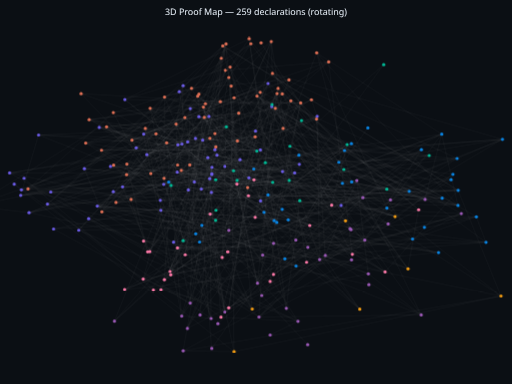
t = 0.00 s
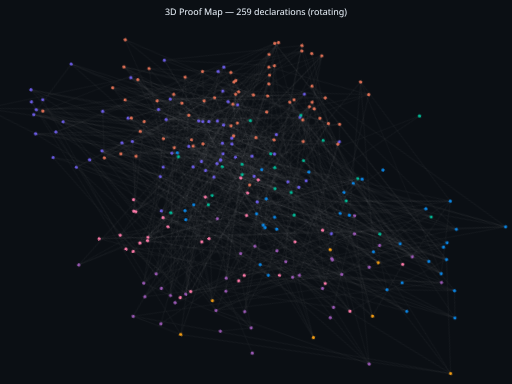
t = 1.67 s
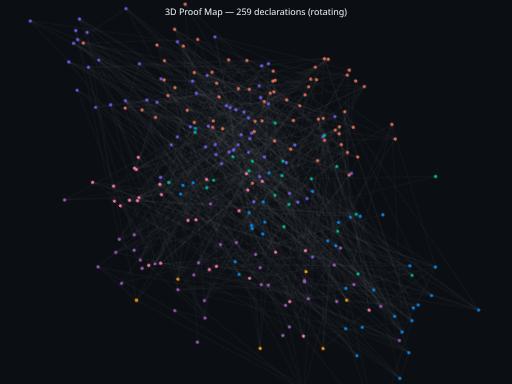
t = 3.33 s
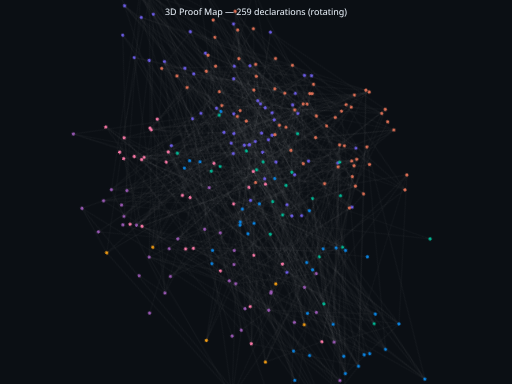
t = 5.00 s
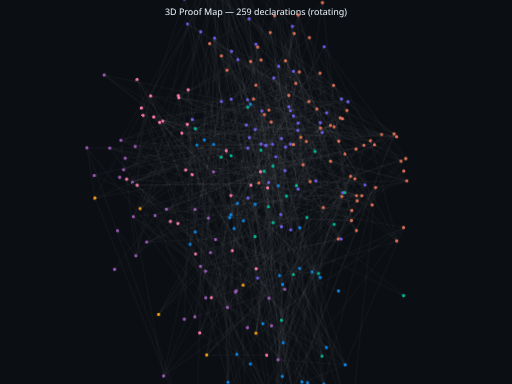
t = 6.67 s
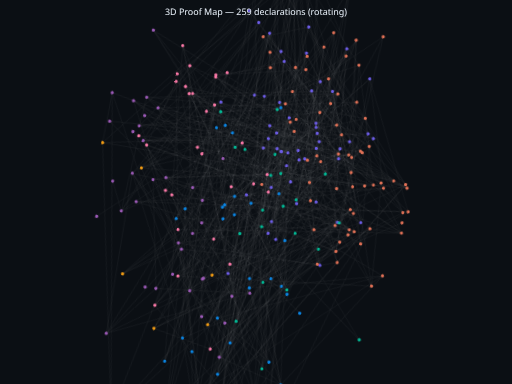
t = 8.33 s

The animated SVG that drew these frames (rendered in a browser with its animation timeline set to each time). Animation: 1 CSS @keyframes rule; frames cover the first 8.33 s, repeats indefinitely.

<svg xmlns="http://www.w3.org/2000/svg" viewBox="0 0 800 600">
  <defs>
    <style>
      @keyframes rotate3d {
        0% { transform: rotate(0deg); }
        100% { transform: rotate(360deg); }
      }
      .rotating { 
        transform-origin: 400.0px 300.0px; 
        animation: rotate3d 30s linear infinite;
      }
    </style>
  </defs>
  <rect width="800" height="600" fill="#0b0f14"/>
  <g class="rotating">
    <g stroke="rgba(207,216,220,0.20)" stroke-width="0.4">
      <line x1="386.9" y1="293.0" x2="250.5" y2="312.9"/>
      <line x1="181.2" y1="316.3" x2="348.1" y2="71.7"/>
      <line x1="441.4" y1="268.0" x2="212.8" y2="231.0"/>
      <line x1="388.2" y1="305.8" x2="373.0" y2="176.8"/>
      <line x1="469.8" y1="160.8" x2="432.5" y2="347.5"/>
      <line x1="690.2" y1="209.6" x2="664.2" y2="311.6"/>
      <line x1="283.2" y1="266.2" x2="537.2" y2="264.8"/>
      <line x1="299.2" y1="137.9" x2="206.2" y2="219.0"/>
      <line x1="286.1" y1="376.1" x2="357.5" y2="359.9"/>
      <line x1="266.8" y1="429.4" x2="542.4" y2="225.8"/>
      <line x1="74.1" y1="318.9" x2="280.1" y2="143.2"/>
      <line x1="351.4" y1="260.0" x2="286.1" y2="376.1"/>
      <line x1="339.0" y1="242.5" x2="460.4" y2="270.1"/>
      <line x1="422.1" y1="439.7" x2="224.3" y2="376.6"/>
      <line x1="339.0" y1="242.5" x2="375.1" y2="249.5"/>
      <line x1="206.2" y1="219.0" x2="373.0" y2="176.8"/>
      <line x1="314.6" y1="295.4" x2="296.5" y2="257.6"/>
      <line x1="714.2" y1="247.6" x2="785.1" y2="217.6"/>
      <line x1="744.3" y1="338.7" x2="445.1" y2="404.4"/>
      <line x1="45.4" y1="332.3" x2="486.6" y2="155.8"/>
      <line x1="644.6" y1="373.4" x2="412.5" y2="331.8"/>
      <line x1="424.7" y1="166.5" x2="499.4" y2="405.5"/>
      <line x1="284.3" y1="225.0" x2="275.2" y2="193.8"/>
      <line x1="388.9" y1="277.8" x2="467.0" y2="242.4"/>
      <line x1="424.7" y1="166.5" x2="404.7" y2="495.3"/>
      <line x1="644.6" y1="373.4" x2="549.0" y2="224.5"/>
      <line x1="314.6" y1="295.4" x2="538.3" y2="235.1"/>
      <line x1="74.1" y1="318.9" x2="782.8" y2="462.5"/>
      <line x1="353.6" y1="198.1" x2="401.3" y2="236.0"/>
      <line x1="425.7" y1="114.7" x2="714.2" y2="247.6"/>
      <line x1="299.2" y1="137.9" x2="344.3" y2="158.8"/>
      <line x1="227.0" y1="200.6" x2="329.9" y2="497.6"/>
      <line x1="305.4" y1="216.3" x2="234.6" y2="169.3"/>
      <line x1="275.2" y1="193.8" x2="562.1" y2="483.1"/>
      <line x1="715.6" y1="320.9" x2="664.2" y2="311.6"/>
      <line x1="604.4" y1="295.6" x2="418.8" y2="304.5"/>
      <line x1="361.2" y1="134.5" x2="782.8" y2="462.5"/>
      <line x1="398.7" y1="339.6" x2="637.5" y2="420.0"/>
      <line x1="257.1" y1="151.6" x2="357.5" y2="121.1"/>
      <line x1="319.2" y1="183.4" x2="206.2" y2="219.0"/>
      <line x1="319.2" y1="183.4" x2="166.5" y2="198.2"/>
      <line x1="575.5" y1="427.8" x2="658.1" y2="492.1"/>
      <line x1="357.5" y1="121.1" x2="394.1" y2="482.8"/>
      <line x1="604.5" y1="325.1" x2="690.2" y2="209.6"/>
      <line x1="123.0" y1="359.7" x2="288.9" y2="183.7"/>
      <line x1="714.2" y1="247.6" x2="538.3" y2="235.1"/>
      <line x1="256.4" y1="278.6" x2="257.1" y2="151.6"/>
      <line x1="277.3" y1="387.4" x2="445.1" y2="404.4"/>
      <line x1="401.6" y1="150.1" x2="537.2" y2="264.8"/>
      <line x1="388.2" y1="305.8" x2="166.5" y2="198.2"/>
      <line x1="263.6" y1="284.4" x2="715.9" y2="297.4"/>
      <line x1="139.3" y1="186.9" x2="317.8" y2="167.2"/>
      <line x1="412.5" y1="331.8" x2="549.0" y2="224.5"/>
      <line x1="177.0" y1="175.8" x2="250.5" y2="312.9"/>
      <line x1="317.8" y1="167.2" x2="428.4" y2="344.8"/>
      <line x1="138.5" y1="341.7" x2="288.9" y2="183.7"/>
      <line x1="32.3" y1="305.2" x2="60.3" y2="210.9"/>
      <line x1="159.1" y1="330.9" x2="690.9" y2="309.6"/>
      <line x1="398.7" y1="339.6" x2="454.4" y2="157.5"/>
      <line x1="271.2" y1="378.3" x2="375.1" y2="249.5"/>
      <line x1="43.8" y1="295.2" x2="396.5" y2="264.0"/>
      <line x1="550.5" y1="397.3" x2="430.2" y2="169.2"/>
      <line x1="152.0" y1="322.0" x2="441.0" y2="146.8"/>
      <line x1="432.9" y1="146.2" x2="451.9" y2="281.9"/>
      <line x1="305.4" y1="216.3" x2="297.2" y2="473.5"/>
      <line x1="467.7" y1="256.8" x2="310.8" y2="182.2"/>
      <line x1="206.2" y1="219.0" x2="166.5" y2="198.2"/>
      <line x1="230.8" y1="393.4" x2="204.8" y2="311.6"/>
      <line x1="351.4" y1="260.0" x2="606.5" y2="349.9"/>
      <line x1="43.8" y1="295.2" x2="310.8" y2="147.1"/>
      <line x1="308.9" y1="150.3" x2="351.4" y2="487.5"/>
      <line x1="251.3" y1="328.6" x2="441.0" y2="146.8"/>
      <line x1="389.3" y1="60.4" x2="469.8" y2="160.8"/>
      <line x1="172.6" y1="260.0" x2="427.4" y2="380.2"/>
      <line x1="314.6" y1="295.4" x2="714.2" y2="247.6"/>
      <line x1="74.1" y1="318.9" x2="348.1" y2="71.7"/>
      <line x1="394.1" y1="482.8" x2="315.4" y2="352.1"/>
      <line x1="265.7" y1="424.2" x2="337.2" y2="229.5"/>
      <line x1="388.9" y1="277.8" x2="328.4" y2="334.5"/>
      <line x1="430.2" y1="169.2" x2="513.5" y2="96.7"/>
      <line x1="260.4" y1="223.2" x2="227.0" y2="200.6"/>
      <line x1="434.5" y1="138.1" x2="292.8" y2="513.1"/>
      <line x1="310.8" y1="147.1" x2="423.8" y2="65.0"/>
      <line x1="407.1" y1="313.9" x2="288.9" y2="183.7"/>
      <line x1="280.1" y1="143.2" x2="365.7" y2="549.5"/>
      <line x1="276.9" y1="269.0" x2="418.8" y2="304.5"/>
      <line x1="361.2" y1="134.5" x2="348.1" y2="71.7"/>
      <line x1="158.6" y1="234.7" x2="336.9" y2="344.2"/>
      <line x1="83.7" y1="357.8" x2="604.5" y2="325.1"/>
      <line x1="422.1" y1="523.4" x2="465.6" y2="502.1"/>
      <line x1="432.9" y1="146.2" x2="364.9" y2="266.8"/>
      <line x1="460.4" y1="270.1" x2="152.0" y2="322.0"/>
      <line x1="685.2" y1="394.6" x2="450.3" y2="343.5"/>
      <line x1="533.0" y1="320.9" x2="351.4" y2="487.5"/>
      <line x1="601.7" y1="424.8" x2="181.2" y2="316.3"/>
      <line x1="33.4" y1="296.6" x2="426.1" y2="284.8"/>
      <line x1="316.7" y1="219.0" x2="204.8" y2="311.6"/>
      <line x1="43.8" y1="295.2" x2="177.0" y2="175.8"/>
      <line x1="198.2" y1="256.3" x2="353.6" y2="198.1"/>
      <line x1="370.5" y1="281.8" x2="178.8" y2="501.8"/>
      <line x1="177.5" y1="258.0" x2="357.5" y2="121.1"/>
      <line x1="424.7" y1="166.5" x2="720.8" y2="333.7"/>
      <line x1="181.2" y1="316.3" x2="715.9" y2="297.4"/>
      <line x1="212.8" y1="231.0" x2="617.3" y2="338.3"/>
      <line x1="484.0" y1="352.3" x2="288.9" y2="183.7"/>
      <line x1="126.7" y1="146.4" x2="535.0" y2="286.4"/>
      <line x1="303.6" y1="284.3" x2="191.5" y2="291.9"/>
      <line x1="425.1" y1="163.4" x2="639.4" y2="298.9"/>
      <line x1="310.8" y1="147.1" x2="197.8" y2="272.9"/>
      <line x1="293.2" y1="221.8" x2="467.7" y2="256.8"/>
      <line x1="432.5" y1="347.5" x2="311.8" y2="378.1"/>
      <line x1="265.7" y1="424.2" x2="370.5" y2="281.8"/>
      <line x1="276.9" y1="269.0" x2="549.3" y2="406.0"/>
      <line x1="339.0" y1="242.5" x2="408.9" y2="461.7"/>
      <line x1="230.8" y1="393.4" x2="198.2" y2="256.3"/>
      <line x1="407.1" y1="313.9" x2="715.6" y2="320.9"/>
      <line x1="744.3" y1="338.7" x2="644.6" y2="373.4"/>
      <line x1="337.2" y1="229.5" x2="317.8" y2="167.2"/>
      <line x1="518.2" y1="320.6" x2="418.8" y2="130.4"/>
      <line x1="308.9" y1="150.3" x2="570.0" y2="375.1"/>
      <line x1="181.2" y1="316.3" x2="263.6" y2="284.4"/>
      <line x1="344.3" y1="158.8" x2="235.6" y2="271.2"/>
      <line x1="126.7" y1="146.4" x2="425.1" y2="163.4"/>
      <line x1="406.9" y1="234.3" x2="336.9" y2="344.2"/>
      <line x1="715.6" y1="320.9" x2="690.2" y2="209.6"/>
      <line x1="235.6" y1="271.2" x2="319.2" y2="183.4"/>
      <line x1="427.3" y1="428.8" x2="194.7" y2="452.4"/>
      <line x1="60.3" y1="210.9" x2="401.3" y2="236.0"/>
      <line x1="155.1" y1="199.0" x2="212.8" y2="231.0"/>
      <line x1="331.0" y1="271.5" x2="316.7" y2="219.0"/>
      <line x1="337.5" y1="328.5" x2="715.9" y2="297.4"/>
      <line x1="229.4" y1="241.6" x2="434.5" y2="138.1"/>
      <line x1="451.5" y1="124.8" x2="386.9" y2="293.0"/>
      <line x1="296.5" y1="257.6" x2="538.3" y2="235.1"/>
      <line x1="535.0" y1="286.4" x2="410.4" y2="398.6"/>
      <line x1="533.0" y1="320.9" x2="570.0" y2="375.1"/>
      <line x1="744.3" y1="338.7" x2="759.4" y2="378.6"/>
      <line x1="234.1" y1="393.0" x2="352.2" y2="109.8"/>
      <line x1="288.9" y1="183.7" x2="440.9" y2="327.1"/>
      <line x1="398.7" y1="339.6" x2="292.8" y2="513.1"/>
      <line x1="284.3" y1="225.0" x2="197.8" y2="272.9"/>
      <line x1="359.6" y1="104.7" x2="468.4" y2="313.5"/>
      <line x1="310.8" y1="147.1" x2="396.5" y2="264.0"/>
      <line x1="177.0" y1="175.8" x2="386.9" y2="293.0"/>
      <line x1="152.0" y1="322.0" x2="450.3" y2="343.5"/>
      <line x1="574.7" y1="199.8" x2="330.8" y2="544.4"/>
      <line x1="277.5" y1="257.8" x2="426.1" y2="284.8"/>
      <line x1="460.4" y1="270.1" x2="539.9" y2="345.0"/>
      <line x1="344.3" y1="158.8" x2="206.2" y2="219.0"/>
      <line x1="303.6" y1="284.3" x2="234.1" y2="393.0"/>
      <line x1="398.7" y1="213.8" x2="204.8" y2="311.6"/>
      <line x1="658.4" y1="233.8" x2="351.4" y2="487.5"/>
      <line x1="172.6" y1="260.0" x2="396.8" y2="281.0"/>
      <line x1="345.7" y1="91.0" x2="337.2" y2="229.5"/>
      <line x1="518.2" y1="320.6" x2="542.4" y2="225.8"/>
      <line x1="133.9" y1="223.6" x2="430.2" y2="169.2"/>
      <line x1="251.3" y1="328.6" x2="450.3" y2="343.5"/>
      <line x1="370.2" y1="287.6" x2="451.9" y2="281.9"/>
      <line x1="280.1" y1="143.2" x2="782.8" y2="462.5"/>
      <line x1="467.0" y1="242.4" x2="606.5" y2="349.9"/>
      <line x1="277.9" y1="226.2" x2="305.8" y2="365.3"/>
      <line x1="418.8" y1="130.4" x2="357.5" y2="359.9"/>
      <line x1="537.2" y1="264.8" x2="549.5" y2="284.3"/>
      <line x1="356.0" y1="393.4" x2="224.3" y2="376.6"/>
      <line x1="337.5" y1="328.5" x2="263.6" y2="284.4"/>
      <line x1="557.5" y1="282.1" x2="658.1" y2="492.1"/>
      <line x1="345.3" y1="495.6" x2="425.1" y2="163.4"/>
      <line x1="195.1" y1="155.5" x2="389.3" y2="60.4"/>
      <line x1="388.9" y1="277.8" x2="227.0" y2="200.6"/>
      <line x1="243.8" y1="209.0" x2="426.1" y2="284.8"/>
      <line x1="330.3" y1="300.7" x2="451.9" y2="281.9"/>
      <line x1="407.1" y1="313.9" x2="690.2" y2="209.6"/>
      <line x1="361.2" y1="134.5" x2="286.2" y2="548.1"/>
      <line x1="479.0" y1="409.7" x2="423.8" y2="65.0"/>
      <line x1="257.1" y1="151.6" x2="690.9" y2="309.6"/>
      <line x1="331.0" y1="271.5" x2="398.7" y2="213.8"/>
      <line x1="139.3" y1="186.9" x2="320.9" y2="162.1"/>
      <line x1="159.1" y1="330.9" x2="394.1" y2="482.8"/>
      <line x1="-41.9" y1="322.0" x2="155.1" y2="199.0"/>
      <line x1="326.5" y1="181.9" x2="152.0" y2="322.0"/>
      <line x1="782.8" y1="462.5" x2="286.2" y2="548.1"/>
      <line x1="549.5" y1="284.3" x2="664.2" y2="311.6"/>
      <line x1="158.6" y1="234.7" x2="328.0" y2="216.1"/>
      <line x1="414.6" y1="254.2" x2="336.9" y2="344.2"/>
      <line x1="74.1" y1="318.9" x2="715.9" y2="297.4"/>
      <line x1="494.8" y1="82.5" x2="549.5" y2="284.3"/>
      <line x1="370.2" y1="287.6" x2="364.9" y2="266.8"/>
      <line x1="494.8" y1="82.5" x2="604.5" y2="325.1"/>
      <line x1="133.9" y1="223.6" x2="335.8" y2="208.7"/>
      <line x1="131.8" y1="263.5" x2="257.1" y2="151.6"/>
      <line x1="32.3" y1="305.2" x2="467.7" y2="256.8"/>
      <line x1="460.4" y1="270.1" x2="326.5" y2="181.9"/>
      <line x1="533.0" y1="320.9" x2="658.4" y2="233.8"/>
      <line x1="296.5" y1="257.6" x2="714.2" y2="247.6"/>
      <line x1="22.2" y1="287.8" x2="283.9" y2="493.8"/>
      <line x1="537.2" y1="264.8" x2="715.6" y2="320.9"/>
      <line x1="361.2" y1="134.5" x2="549.3" y2="406.0"/>
      <line x1="266.8" y1="429.4" x2="481.0" y2="386.4"/>
      <line x1="365.8" y1="152.7" x2="357.5" y2="359.9"/>
      <line x1="330.3" y1="300.7" x2="364.9" y2="266.8"/>
      <line x1="357.4" y1="481.0" x2="479.0" y2="409.7"/>
      <line x1="782.8" y1="462.5" x2="715.9" y2="297.4"/>
      <line x1="294.3" y1="296.7" x2="351.4" y2="487.5"/>
      <line x1="283.2" y1="266.2" x2="401.6" y2="150.1"/>
      <line x1="224.5" y1="209.5" x2="365.8" y2="152.7"/>
      <line x1="550.5" y1="397.3" x2="639.4" y2="298.9"/>
      <line x1="508.3" y1="399.1" x2="408.9" y2="461.7"/>
      <line x1="480.7" y1="538.5" x2="408.9" y2="461.7"/>
      <line x1="357.4" y1="481.0" x2="250.5" y2="312.9"/>
      <line x1="707.7" y1="272.3" x2="548.4" y2="358.8"/>
      <line x1="422.1" y1="439.7" x2="427.4" y2="380.2"/>
      <line x1="335.8" y1="233.8" x2="158.6" y2="234.7"/>
      <line x1="344.3" y1="158.8" x2="451.5" y2="124.8"/>
      <line x1="335.8" y1="233.8" x2="328.0" y2="216.1"/>
      <line x1="365.8" y1="152.7" x2="542.4" y2="225.8"/>
      <line x1="348.1" y1="71.7" x2="715.9" y2="297.4"/>
      <line x1="785.1" y1="217.6" x2="538.3" y2="235.1"/>
      <line x1="255.8" y1="287.9" x2="60.3" y2="210.9"/>
      <line x1="460.4" y1="270.1" x2="271.2" y2="378.3"/>
      <line x1="356.0" y1="393.4" x2="422.1" y2="439.7"/>
      <line x1="229.4" y1="241.6" x2="406.6" y2="144.3"/>
      <line x1="535.0" y1="286.4" x2="639.4" y2="298.9"/>
      <line x1="289.4" y1="398.0" x2="178.8" y2="501.8"/>
      <line x1="297.3" y1="169.6" x2="570.0" y2="375.1"/>
      <line x1="32.3" y1="305.2" x2="401.3" y2="236.0"/>
      <line x1="328.4" y1="334.5" x2="467.0" y2="242.4"/>
      <line x1="445.1" y1="404.4" x2="549.0" y2="224.5"/>
      <line x1="518.2" y1="320.6" x2="256.8" y2="436.9"/>
      <line x1="406.9" y1="234.3" x2="158.6" y2="234.7"/>
      <line x1="133.9" y1="223.6" x2="410.4" y2="398.6"/>
      <line x1="549.5" y1="284.3" x2="715.6" y2="320.9"/>
      <line x1="353.2" y1="68.6" x2="178.8" y2="501.8"/>
      <line x1="195.1" y1="155.5" x2="432.5" y2="347.5"/>
      <line x1="-41.9" y1="322.0" x2="324.7" y2="246.4"/>
      <line x1="347.1" y1="402.2" x2="353.6" y2="198.1"/>
      <line x1="406.9" y1="234.3" x2="328.0" y2="216.1"/>
      <line x1="289.4" y1="398.0" x2="320.9" y2="162.1"/>
      <line x1="191.5" y1="291.9" x2="308.9" y2="150.3"/>
      <line x1="414.6" y1="254.2" x2="370.5" y2="281.8"/>
      <line x1="234.1" y1="393.0" x2="351.4" y2="487.5"/>
      <line x1="45.4" y1="332.3" x2="-41.9" y2="322.0"/>
      <line x1="60.3" y1="210.9" x2="370.9" y2="220.1"/>
      <line x1="324.7" y1="246.4" x2="155.1" y2="199.0"/>
      <line x1="15.0" y1="270.2" x2="204.8" y2="311.6"/>
      <line x1="353.2" y1="68.6" x2="320.9" y2="162.1"/>
      <line x1="604.4" y1="295.6" x2="664.2" y2="311.6"/>
      <line x1="326.5" y1="181.9" x2="539.9" y2="345.0"/>
      <line x1="37.6" y1="278.5" x2="239.6" y2="453.4"/>
      <line x1="256.4" y1="278.6" x2="357.5" y2="121.1"/>
      <line x1="432.9" y1="146.2" x2="402.3" y2="442.4"/>
      <line x1="357.5" y1="121.1" x2="704.8" y2="280.7"/>
      <line x1="294.3" y1="296.7" x2="570.0" y2="375.1"/>
      <line x1="152.0" y1="322.0" x2="685.2" y2="394.6"/>
      <line x1="364.9" y1="266.8" x2="451.9" y2="281.9"/>
      <line x1="138.5" y1="341.7" x2="345.3" y2="495.6"/>
      <line x1="468.4" y1="313.5" x2="447.4" y2="481.7"/>
      <line x1="-41.9" y1="322.0" x2="212.8" y2="231.0"/>
      <line x1="299.2" y1="137.9" x2="451.5" y2="124.8"/>
      <line x1="299.2" y1="137.9" x2="386.9" y2="293.0"/>
      <line x1="177.5" y1="258.0" x2="315.4" y2="352.1"/>
      <line x1="454.4" y1="157.5" x2="637.5" y2="420.0"/>
      <line x1="518.2" y1="320.6" x2="267.3" y2="289.7"/>
      <line x1="139.3" y1="186.9" x2="428.4" y2="344.8"/>
      <line x1="79.3" y1="300.0" x2="567.0" y2="308.8"/>
      <line x1="251.3" y1="328.6" x2="685.2" y2="394.6"/>
      <line x1="495.6" y1="181.7" x2="499.4" y2="405.5"/>
      <line x1="257.1" y1="151.6" x2="159.1" y2="330.9"/>
      <line x1="177.0" y1="299.5" x2="557.5" y2="282.1"/>
      <line x1="499.4" y1="405.5" x2="508.3" y2="399.1"/>
      <line x1="251.3" y1="328.6" x2="152.0" y2="322.0"/>
      <line x1="335.8" y1="208.7" x2="410.4" y2="398.6"/>
      <line x1="172.6" y1="260.0" x2="426.1" y2="284.8"/>
      <line x1="256.4" y1="278.6" x2="159.1" y2="330.9"/>
      <line x1="418.8" y1="130.4" x2="365.8" y2="152.7"/>
      <line x1="644.6" y1="373.4" x2="445.1" y2="404.4"/>
      <line x1="654.1" y1="327.7" x2="637.5" y2="420.0"/>
      <line x1="223.7" y1="436.1" x2="351.4" y2="487.5"/>
      <line x1="654.1" y1="327.7" x2="451.9" y2="281.9"/>
      <line x1="227.0" y1="200.6" x2="283.9" y2="493.8"/>
      <line x1="286.1" y1="133.9" x2="275.2" y2="193.8"/>
      <line x1="494.6" y1="186.0" x2="296.5" y2="257.6"/>
      <line x1="388.9" y1="277.8" x2="283.9" y2="493.8"/>
      <line x1="234.1" y1="393.0" x2="570.0" y2="375.1"/>
      <line x1="375.1" y1="249.5" x2="152.0" y2="322.0"/>
      <line x1="131.8" y1="263.5" x2="256.4" y2="278.6"/>
      <line x1="467.0" y1="242.4" x2="707.7" y2="272.3"/>
      <line x1="370.2" y1="287.6" x2="330.3" y2="300.7"/>
      <line x1="126.7" y1="146.4" x2="465.6" y2="502.1"/>
      <line x1="499.4" y1="405.5" x2="404.7" y2="495.3"/>
      <line x1="575.5" y1="427.8" x2="508.3" y2="399.1"/>
      <line x1="720.8" y1="333.7" x2="508.3" y2="399.1"/>
      <line x1="284.3" y1="225.0" x2="286.1" y2="133.9"/>
      <line x1="195.1" y1="155.5" x2="359.6" y2="104.7"/>
      <line x1="257.1" y1="151.6" x2="394.1" y2="482.8"/>
      <line x1="396.8" y1="281.0" x2="427.4" y2="380.2"/>
      <line x1="133.9" y1="223.6" x2="639.4" y2="298.9"/>
      <line x1="406.6" y1="144.3" x2="481.0" y2="386.4"/>
      <line x1="654.1" y1="327.7" x2="454.4" y2="157.5"/>
      <line x1="224.5" y1="209.5" x2="418.8" y2="130.4"/>
      <line x1="357.4" y1="481.0" x2="386.9" y2="293.0"/>
      <line x1="152.0" y1="322.0" x2="462.6" y2="415.6"/>
      <line x1="427.3" y1="428.8" x2="785.1" y2="217.6"/>
      <line x1="256.4" y1="278.6" x2="394.1" y2="482.8"/>
      <line x1="441.0" y1="146.8" x2="539.9" y2="345.0"/>
      <line x1="365.7" y1="549.5" x2="286.2" y2="548.1"/>
      <line x1="412.5" y1="331.8" x2="445.1" y2="404.4"/>
      <line x1="172.6" y1="260.0" x2="33.4" y2="296.6"/>
      <line x1="284.3" y1="225.0" x2="562.1" y2="483.1"/>
      <line x1="276.9" y1="269.0" x2="234.6" y2="169.3"/>
      <line x1="670.6" y1="242.9" x2="297.2" y2="473.5"/>
      <line x1="759.4" y1="378.6" x2="549.0" y2="224.5"/>
      <line x1="271.2" y1="378.3" x2="152.0" y2="322.0"/>
      <line x1="283.9" y1="493.8" x2="329.9" y2="497.6"/>
      <line x1="453.0" y1="228.5" x2="549.5" y2="284.3"/>
      <line x1="32.3" y1="305.2" x2="370.9" y2="220.1"/>
      <line x1="177.0" y1="299.5" x2="658.1" y2="492.1"/>
      <line x1="280.1" y1="143.2" x2="715.9" y2="297.4"/>
      <line x1="303.6" y1="284.3" x2="352.2" y2="109.8"/>
      <line x1="83.7" y1="357.8" x2="297.2" y2="473.5"/>
      <line x1="720.8" y1="333.7" x2="404.7" y2="495.3"/>
      <line x1="575.5" y1="427.8" x2="408.9" y2="461.7"/>
      <line x1="494.6" y1="186.0" x2="508.3" y2="399.1"/>
      <line x1="305.4" y1="216.3" x2="331.0" y2="272.5"/>
      <line x1="43.8" y1="295.2" x2="442.4" y2="200.7"/>
      <line x1="570.0" y1="375.1" x2="351.4" y2="487.5"/>
      <line x1="331.2" y1="261.4" x2="601.7" y2="424.8"/>
      <line x1="345.3" y1="495.6" x2="465.6" y2="502.1"/>
      <line x1="357.4" y1="481.0" x2="423.8" y2="65.0"/>
      <line x1="373.0" y1="176.8" x2="166.5" y2="198.2"/>
      <line x1="427.3" y1="428.8" x2="538.3" y2="235.1"/>
      <line x1="223.7" y1="436.1" x2="570.0" y2="375.1"/>
      <line x1="275.2" y1="193.8" x2="277.5" y2="257.8"/>
      <line x1="297.3" y1="169.6" x2="345.7" y2="91.0"/>
      <line x1="423.8" y1="65.0" x2="319.2" y2="183.4"/>
      <line x1="327.6" y1="279.2" x2="345.3" y2="495.6"/>
      <line x1="283.2" y1="266.2" x2="549.5" y2="284.3"/>
      <line x1="79.3" y1="300.0" x2="499.4" y2="405.5"/>
      <line x1="79.3" y1="300.0" x2="404.7" y2="495.3"/>
      <line x1="352.2" y1="109.8" x2="513.5" y2="96.7"/>
      <line x1="267.3" y1="289.7" x2="286.1" y2="376.1"/>
      <line x1="177.0" y1="299.5" x2="575.5" y2="427.8"/>
      <line x1="293.2" y1="221.8" x2="401.3" y2="236.0"/>
      <line x1="518.2" y1="320.6" x2="357.5" y2="359.9"/>
      <line x1="335.8" y1="208.7" x2="639.4" y2="298.9"/>
      <line x1="359.6" y1="104.7" x2="389.3" y2="60.4"/>
      <line x1="370.2" y1="287.6" x2="402.3" y2="442.4"/>
      <line x1="537.2" y1="264.8" x2="664.2" y2="311.6"/>
      <line x1="331.0" y1="271.5" x2="15.0" y2="270.2"/>
      <line x1="260.4" y1="223.2" x2="329.9" y2="497.6"/>
      <line x1="181.2" y1="316.3" x2="486.6" y2="155.8"/>
      <line x1="277.3" y1="387.4" x2="644.6" y2="373.4"/>
      <line x1="468.4" y1="313.5" x2="305.8" y2="365.3"/>
      <line x1="224.5" y1="209.5" x2="266.8" y2="429.4"/>
      <line x1="375.1" y1="249.5" x2="539.9" y2="345.0"/>
      <line x1="255.8" y1="287.9" x2="467.7" y2="256.8"/>
      <line x1="601.7" y1="424.8" x2="348.1" y2="71.7"/>
      <line x1="265.7" y1="424.2" x2="178.8" y2="501.8"/>
      <line x1="347.1" y1="402.2" x2="204.8" y2="311.6"/>
      <line x1="177.5" y1="258.0" x2="394.1" y2="482.8"/>
      <line x1="330.3" y1="300.7" x2="402.3" y2="442.4"/>
      <line x1="370.9" y1="220.1" x2="353.6" y2="198.1"/>
      <line x1="296.5" y1="257.6" x2="425.7" y2="114.7"/>
      <line x1="139.3" y1="186.9" x2="370.5" y2="281.8"/>
      <line x1="604.4" y1="295.6" x2="537.2" y2="264.8"/>
      <line x1="191.5" y1="291.9" x2="352.2" y2="109.8"/>
      <line x1="83.7" y1="357.8" x2="670.6" y2="242.9"/>
      <line x1="283.2" y1="266.2" x2="715.6" y2="320.9"/>
      <line x1="235.6" y1="271.2" x2="373.0" y2="176.8"/>
      <line x1="359.6" y1="104.7" x2="447.4" y2="481.7"/>
      <line x1="328.4" y1="334.5" x2="227.0" y2="200.6"/>
      <line x1="398.7" y1="339.6" x2="434.5" y2="138.1"/>
      <line x1="432.5" y1="347.5" x2="428.4" y2="344.8"/>
      <line x1="351.4" y1="260.0" x2="267.3" y2="289.7"/>
      <line x1="454.4" y1="157.5" x2="292.8" y2="513.1"/>
      <line x1="339.0" y1="242.5" x2="326.5" y2="181.9"/>
      <line x1="234.1" y1="393.0" x2="191.5" y2="291.9"/>
      <line x1="320.9" y1="162.1" x2="317.8" y2="167.2"/>
      <line x1="230.8" y1="393.4" x2="398.7" y2="213.8"/>
      <line x1="399.2" y1="204.7" x2="155.1" y2="199.0"/>
      <line x1="315.4" y1="352.1" x2="704.8" y2="280.7"/>
      <line x1="277.3" y1="387.4" x2="759.4" y2="378.6"/>
      <line x1="223.7" y1="436.1" x2="658.4" y2="233.8"/>
      <line x1="315.4" y1="352.1" x2="330.8" y2="544.4"/>
      <line x1="271.2" y1="378.3" x2="539.9" y2="345.0"/>
      <line x1="347.1" y1="402.2" x2="370.9" y2="220.1"/>
      <line x1="424.7" y1="166.5" x2="658.1" y2="492.1"/>
      <line x1="427.3" y1="428.8" x2="714.2" y2="247.6"/>
      <line x1="401.6" y1="150.1" x2="549.5" y2="284.3"/>
      <line x1="658.1" y1="492.1" x2="404.7" y2="495.3"/>
      <line x1="255.8" y1="287.9" x2="401.3" y2="236.0"/>
      <line x1="256.8" y1="436.9" x2="418.8" y2="130.4"/>
      <line x1="297.3" y1="169.6" x2="223.7" y2="436.1"/>
      <line x1="256.4" y1="278.6" x2="690.9" y2="309.6"/>
      <line x1="394.1" y1="482.8" x2="704.8" y2="280.7"/>
      <line x1="454.4" y1="157.5" x2="434.5" y2="138.1"/>
      <line x1="425.7" y1="114.7" x2="785.1" y2="217.6"/>
      <line x1="407.1" y1="313.9" x2="494.8" y2="82.5"/>
      <line x1="495.6" y1="181.7" x2="263.6" y2="284.4"/>
      <line x1="399.2" y1="204.7" x2="617.3" y2="338.3"/>
      <line x1="654.1" y1="327.7" x2="292.8" y2="513.1"/>
      <line x1="432.9" y1="146.2" x2="330.3" y2="300.7"/>
      <line x1="255.8" y1="287.9" x2="32.3" y2="305.2"/>
      <line x1="331.0" y1="271.5" x2="230.8" y2="393.4"/>
      <line x1="339.0" y1="242.5" x2="271.2" y2="378.3"/>
      <line x1="320.9" y1="162.1" x2="469.8" y2="160.8"/>
      <line x1="267.3" y1="289.7" x2="542.4" y2="225.8"/>
      <line x1="399.2" y1="204.7" x2="441.4" y2="268.0"/>
      <line x1="744.3" y1="338.7" x2="412.5" y2="331.8"/>
      <line x1="260.4" y1="223.2" x2="283.9" y2="493.8"/>
      <line x1="316.7" y1="219.0" x2="398.7" y2="213.8"/>
      <line x1="782.8" y1="462.5" x2="365.7" y2="549.5"/>
      <line x1="277.3" y1="387.4" x2="744.3" y2="338.7"/>
      <line x1="347.1" y1="402.2" x2="198.2" y2="256.3"/>
      <line x1="744.3" y1="338.7" x2="549.0" y2="224.5"/>
      <line x1="388.2" y1="305.8" x2="319.2" y2="183.4"/>
      <line x1="310.8" y1="182.2" x2="401.3" y2="236.0"/>
      <line x1="401.6" y1="150.1" x2="604.4" y2="295.6"/>
      <line x1="644.6" y1="373.4" x2="759.4" y2="378.6"/>
      <line x1="359.6" y1="104.7" x2="432.5" y2="347.5"/>
      <line x1="303.6" y1="284.3" x2="351.4" y2="487.5"/>
      <line x1="139.3" y1="186.9" x2="328.0" y2="216.1"/>
      <line x1="286.1" y1="133.9" x2="197.8" y2="272.9"/>
      <line x1="234.6" y1="169.3" x2="297.2" y2="473.5"/>
      <line x1="658.4" y1="233.8" x2="570.0" y2="375.1"/>
      <line x1="344.3" y1="158.8" x2="386.9" y2="293.0"/>
      <line x1="494.8" y1="82.5" x2="715.6" y2="320.9"/>
      <line x1="404.7" y1="495.3" x2="567.0" y2="308.8"/>
      <line x1="280.1" y1="143.2" x2="348.1" y2="71.7"/>
      <line x1="425.7" y1="114.7" x2="538.3" y2="235.1"/>
      <line x1="289.4" y1="398.0" x2="370.5" y2="281.8"/>
      <line x1="235.6" y1="271.2" x2="206.2" y2="219.0"/>
      <line x1="123.0" y1="359.7" x2="465.6" y2="502.1"/>
      <line x1="235.6" y1="271.2" x2="166.5" y2="198.2"/>
      <line x1="557.5" y1="282.1" x2="508.3" y2="399.1"/>
      <line x1="328.0" y1="216.1" x2="317.8" y2="167.2"/>
      <line x1="131.8" y1="263.5" x2="159.1" y2="330.9"/>
      <line x1="256.8" y1="436.9" x2="542.4" y2="225.8"/>
      <line x1="319.2" y1="183.4" x2="373.0" y2="176.8"/>
      <line x1="550.5" y1="397.3" x2="513.5" y2="96.7"/>
      <line x1="353.2" y1="68.6" x2="370.5" y2="281.8"/>
      <line x1="195.1" y1="155.5" x2="469.8" y2="160.8"/>
      <line x1="138.5" y1="341.7" x2="465.6" y2="502.1"/>
      <line x1="399.2" y1="204.7" x2="324.7" y2="246.4"/>
      <line x1="277.3" y1="387.4" x2="412.5" y2="331.8"/>
      <line x1="328.4" y1="334.5" x2="329.9" y2="497.6"/>
      <line x1="533.0" y1="320.9" x2="191.5" y2="291.9"/>
      <line x1="265.7" y1="424.2" x2="289.4" y2="398.0"/>
      <line x1="224.3" y1="376.6" x2="427.4" y2="380.2"/>
      <line x1="412.5" y1="331.8" x2="759.4" y2="378.6"/>
      <line x1="45.4" y1="332.3" x2="263.6" y2="284.4"/>
      <line x1="314.6" y1="295.4" x2="785.1" y2="217.6"/>
      <line x1="407.9" y1="66.9" x2="529.4" y2="253.5"/>
      <line x1="364.9" y1="266.8" x2="402.3" y2="442.4"/>
      <line x1="610.1" y1="312.4" x2="567.0" y2="308.8"/>
      <line x1="331.0" y1="272.5" x2="276.9" y2="269.0"/>
      <line x1="467.0" y1="242.4" x2="283.9" y2="493.8"/>
      <line x1="33.4" y1="296.6" x2="243.8" y2="209.0"/>
      <line x1="331.0" y1="272.5" x2="601.7" y2="424.8"/>
      <line x1="557.5" y1="282.1" x2="408.9" y2="461.7"/>
      <line x1="537.2" y1="264.8" x2="690.2" y2="209.6"/>
      <line x1="229.4" y1="241.6" x2="637.5" y2="420.0"/>
      <line x1="198.2" y1="256.3" x2="370.9" y2="220.1"/>
      <line x1="357.4" y1="481.0" x2="251.5" y2="452.8"/>
      <line x1="324.7" y1="246.4" x2="617.3" y2="338.3"/>
      <line x1="486.6" y1="155.8" x2="348.1" y2="71.7"/>
      <line x1="234.6" y1="169.3" x2="670.6" y2="242.9"/>
      <line x1="399.2" y1="204.7" x2="212.8" y2="231.0"/>
      <line x1="297.3" y1="169.6" x2="294.3" y2="296.7"/>
      <line x1="391.9" y1="68.3" x2="257.1" y2="151.6"/>
      <line x1="310.8" y1="182.2" x2="468.4" y2="313.5"/>
      <line x1="277.5" y1="257.8" x2="562.1" y2="483.1"/>
      <line x1="286.1" y1="376.1" x2="542.4" y2="225.8"/>
      <line x1="303.6" y1="284.3" x2="570.0" y2="375.1"/>
      <line x1="345.3" y1="495.6" x2="484.0" y2="352.3"/>
      <line x1="495.6" y1="181.7" x2="337.0" y2="280.8"/>
      <line x1="601.7" y1="424.8" x2="715.9" y2="297.4"/>
      <line x1="425.1" y1="163.4" x2="535.0" y2="286.4"/>
      <line x1="599.5" y1="101.1" x2="312.6" y2="492.1"/>
      <line x1="604.4" y1="295.6" x2="453.0" y2="228.5"/>
      <line x1="314.6" y1="295.4" x2="427.3" y2="428.8"/>
      <line x1="327.6" y1="279.2" x2="430.2" y2="169.2"/>
      <line x1="494.8" y1="82.5" x2="690.2" y2="209.6"/>
      <line x1="229.4" y1="241.6" x2="454.4" y2="157.5"/>
      <line x1="460.4" y1="270.1" x2="375.1" y2="249.5"/>
      <line x1="484.0" y1="352.3" x2="440.9" y2="327.1"/>
      <line x1="389.3" y1="60.4" x2="447.4" y2="481.7"/>
      <line x1="255.8" y1="287.9" x2="370.9" y2="220.1"/>
      <line x1="328.4" y1="334.5" x2="283.9" y2="493.8"/>
      <line x1="549.5" y1="284.3" x2="690.2" y2="209.6"/>
      <line x1="331.0" y1="272.5" x2="670.6" y2="242.9"/>
      <line x1="289.4" y1="398.0" x2="353.2" y2="68.6"/>
      <line x1="391.9" y1="68.3" x2="159.1" y2="330.9"/>
      <line x1="529.4" y1="253.5" x2="690.9" y2="309.6"/>
      <line x1="418.8" y1="304.5" x2="664.2" y2="311.6"/>
      <line x1="335.8" y1="233.8" x2="317.8" y2="167.2"/>
      <line x1="549.3" y1="406.0" x2="286.2" y2="548.1"/>
      <line x1="467.0" y1="242.4" x2="548.4" y2="358.8"/>
      <line x1="550.5" y1="397.3" x2="133.9" y2="223.6"/>
      <line x1="430.2" y1="169.2" x2="639.4" y2="298.9"/>
      <line x1="453.0" y1="228.5" x2="664.2" y2="311.6"/>
      <line x1="451.9" y1="281.9" x2="402.3" y2="442.4"/>
      <line x1="194.7" y1="452.4" x2="785.1" y2="217.6"/>
      <line x1="462.6" y1="415.6" x2="450.3" y2="343.5"/>
      <line x1="305.4" y1="216.3" x2="601.7" y2="424.8"/>
      <line x1="45.4" y1="332.3" x2="337.0" y2="280.8"/>
      <line x1="327.6" y1="279.2" x2="465.6" y2="502.1"/>
      <line x1="266.8" y1="429.4" x2="365.8" y2="152.7"/>
      <line x1="331.0" y1="271.5" x2="204.8" y2="311.6"/>
      <line x1="406.9" y1="234.3" x2="317.8" y2="167.2"/>
      <line x1="155.1" y1="199.0" x2="617.3" y2="338.3"/>
      <line x1="533.0" y1="320.9" x2="308.9" y2="150.3"/>
      <line x1="398.7" y1="339.6" x2="229.4" y2="241.6"/>
      <line x1="707.7" y1="272.3" x2="606.5" y2="349.9"/>
      <line x1="423.8" y1="65.0" x2="425.7" y2="114.7"/>
      <line x1="494.6" y1="186.0" x2="425.7" y2="114.7"/>
      <line x1="389.3" y1="60.4" x2="432.5" y2="347.5"/>
      <line x1="251.3" y1="328.6" x2="462.6" y2="415.6"/>
      <line x1="224.5" y1="209.5" x2="406.6" y2="144.3"/>
      <line x1="324.7" y1="246.4" x2="212.8" y2="231.0"/>
      <line x1="610.1" y1="312.4" x2="404.7" y2="495.3"/>
      <line x1="406.6" y1="144.3" x2="637.5" y2="420.0"/>
      <line x1="495.6" y1="181.7" x2="45.4" y2="332.3"/>
      <line x1="60.3" y1="210.9" x2="353.6" y2="198.1"/>
      <line x1="133.9" y1="223.6" x2="513.5" y2="96.7"/>
      <line x1="256.8" y1="436.9" x2="267.3" y2="289.7"/>
      <line x1="331.2" y1="261.4" x2="297.2" y2="473.5"/>
      <line x1="239.6" y1="453.4" x2="427.4" y2="380.2"/>
      <line x1="451.5" y1="124.8" x2="206.2" y2="219.0"/>
      <line x1="331.2" y1="261.4" x2="312.6" y2="492.1"/>
      <line x1="407.1" y1="313.9" x2="549.5" y2="284.3"/>
      <line x1="224.5" y1="209.5" x2="481.0" y2="386.4"/>
      <line x1="194.7" y1="452.4" x2="538.3" y2="235.1"/>
      <line x1="131.8" y1="263.5" x2="690.9" y2="309.6"/>
      <line x1="33.4" y1="296.6" x2="427.4" y2="380.2"/>
      <line x1="469.8" y1="160.8" x2="311.8" y2="378.1"/>
      <line x1="356.0" y1="393.4" x2="462.6" y2="415.6"/>
      <line x1="131.8" y1="263.5" x2="391.9" y2="68.3"/>
      <line x1="428.4" y1="344.8" x2="311.8" y2="378.1"/>
      <line x1="15.0" y1="270.2" x2="398.7" y2="213.8"/>
      <line x1="230.8" y1="393.4" x2="15.0" y2="270.2"/>
      <line x1="305.4" y1="216.3" x2="670.6" y2="242.9"/>
      <line x1="277.9" y1="226.2" x2="432.5" y2="347.5"/>
      <line x1="606.5" y1="349.9" x2="548.4" y2="358.8"/>
      <line x1="535.0" y1="286.4" x2="440.9" y2="327.1"/>
      <line x1="296.5" y1="257.6" x2="785.1" y2="217.6"/>
      <line x1="123.0" y1="359.7" x2="484.0" y2="352.3"/>
      <line x1="251.5" y1="452.8" x2="423.8" y2="65.0"/>
      <line x1="243.8" y1="209.0" x2="617.3" y2="338.3"/>
      <line x1="335.8" y1="233.8" x2="406.9" y2="234.3"/>
      <line x1="441.4" y1="268.0" x2="155.1" y2="199.0"/>
      <line x1="391.9" y1="68.3" x2="256.4" y2="278.6"/>
      <line x1="177.0" y1="175.8" x2="299.2" y2="137.9"/>
      <line x1="159.1" y1="330.9" x2="357.5" y2="121.1"/>
      <line x1="177.0" y1="175.8" x2="344.3" y2="158.8"/>
      <line x1="486.6" y1="155.8" x2="715.9" y2="297.4"/>
      <line x1="508.3" y1="399.1" x2="658.1" y2="492.1"/>
      <line x1="138.5" y1="341.7" x2="484.0" y2="352.3"/>
      <line x1="326.5" y1="181.9" x2="375.1" y2="249.5"/>
      <line x1="423.8" y1="65.0" x2="373.0" y2="176.8"/>
      <line x1="442.4" y1="200.7" x2="396.5" y2="264.0"/>
      <line x1="401.6" y1="150.1" x2="664.2" y2="311.6"/>
      <line x1="294.3" y1="296.7" x2="345.7" y2="91.0"/>
      <line x1="177.5" y1="258.0" x2="704.8" y2="280.7"/>
      <line x1="335.8" y1="208.7" x2="513.5" y2="96.7"/>
      <line x1="759.4" y1="378.6" x2="445.1" y2="404.4"/>
      <line x1="79.3" y1="300.0" x2="424.7" y2="166.5"/>
      <line x1="286.1" y1="133.9" x2="562.1" y2="483.1"/>
      <line x1="441.4" y1="268.0" x2="617.3" y2="338.3"/>
      <line x1="499.4" y1="405.5" x2="720.8" y2="333.7"/>
      <line x1="316.7" y1="219.0" x2="15.0" y2="270.2"/>
      <line x1="388.9" y1="277.8" x2="260.4" y2="223.2"/>
      <line x1="22.2" y1="287.8" x2="329.9" y2="497.6"/>
      <line x1="331.2" y1="261.4" x2="547.1" y2="357.2"/>
      <line x1="194.7" y1="452.4" x2="714.2" y2="247.6"/>
      <line x1="604.5" y1="325.1" x2="664.2" y2="311.6"/>
      <line x1="267.3" y1="289.7" x2="357.5" y2="359.9"/>
      <line x1="357.5" y1="121.1" x2="315.4" y2="352.1"/>
      <line x1="138.5" y1="341.7" x2="123.0" y2="359.7"/>
      <line x1="320.9" y1="162.1" x2="428.4" y2="344.8"/>
      <line x1="469.8" y1="160.8" x2="428.4" y2="344.8"/>
      <line x1="562.1" y1="483.1" x2="426.1" y2="284.8"/>
      <line x1="486.6" y1="155.8" x2="263.6" y2="284.4"/>
      <line x1="599.5" y1="101.1" x2="337.5" y2="328.5"/>
      <line x1="74.1" y1="318.9" x2="365.7" y2="549.5"/>
      <line x1="327.6" y1="279.2" x2="550.5" y2="397.3"/>
      <line x1="335.8" y1="233.8" x2="139.3" y2="186.9"/>
      <line x1="340.4" y1="505.7" x2="567.0" y2="308.8"/>
      <line x1="361.2" y1="134.5" x2="365.7" y2="549.5"/>
      <line x1="177.0" y1="299.5" x2="404.7" y2="495.3"/>
      <line x1="462.6" y1="415.6" x2="685.2" y2="394.6"/>
      <line x1="467.7" y1="256.8" x2="401.3" y2="236.0"/>
      <line x1="256.8" y1="436.9" x2="357.5" y2="359.9"/>
      <line x1="297.3" y1="169.6" x2="351.4" y2="487.5"/>
      <line x1="331.0" y1="272.5" x2="234.6" y2="169.3"/>
      <line x1="441.4" y1="268.0" x2="324.7" y2="246.4"/>
      <line x1="327.6" y1="279.2" x2="639.4" y2="298.9"/>
      <line x1="654.1" y1="327.7" x2="434.5" y2="138.1"/>
      <line x1="266.8" y1="429.4" x2="418.8" y2="130.4"/>
      <line x1="434.5" y1="138.1" x2="637.5" y2="420.0"/>
      <line x1="401.6" y1="150.1" x2="715.6" y2="320.9"/>
      <line x1="495.6" y1="181.7" x2="486.6" y2="155.8"/>
      <line x1="370.9" y1="220.1" x2="401.3" y2="236.0"/>
      <line x1="195.1" y1="155.5" x2="428.4" y2="344.8"/>
      <line x1="299.2" y1="137.9" x2="235.6" y2="271.2"/>
      <line x1="370.2" y1="287.6" x2="432.9" y2="146.2"/>
      <line x1="294.3" y1="296.7" x2="223.7" y2="436.1"/>
      <line x1="391.9" y1="68.3" x2="529.4" y2="253.5"/>
      <line x1="79.3" y1="300.0" x2="720.8" y2="333.7"/>
      <line x1="271.2" y1="378.3" x2="326.5" y2="181.9"/>
      <line x1="418.8" y1="130.4" x2="542.4" y2="225.8"/>
      <line x1="230.8" y1="393.4" x2="347.1" y2="402.2"/>
      <line x1="45.4" y1="332.3" x2="576.3" y2="444.8"/>
      <line x1="316.7" y1="219.0" x2="230.8" y2="393.4"/>
      <line x1="265.7" y1="424.2" x2="353.2" y2="68.6"/>
      <line x1="283.2" y1="266.2" x2="690.2" y2="209.6"/>
      <line x1="453.0" y1="228.5" x2="537.2" y2="264.8"/>
      <line x1="172.6" y1="260.0" x2="243.8" y2="209.0"/>
      <line x1="575.5" y1="427.8" x2="557.5" y2="282.1"/>
      <line x1="251.5" y1="452.8" x2="479.0" y2="409.7"/>
    </g>
    <g>
      <circle cx="172.6" cy="260.0" r="2.5" fill="#6c5ce7"/>
      <circle cx="495.6" cy="181.7" r="2.5" fill="#6c5ce7"/>
      <circle cx="255.8" cy="287.9" r="2.5" fill="#6c5ce7"/>
      <circle cx="339.0" cy="242.5" r="2.5" fill="#6c5ce7"/>
      <circle cx="79.3" cy="300.0" r="2.5" fill="#6c5ce7"/>
      <circle cx="335.8" cy="233.8" r="2.5" fill="#6c5ce7"/>
      <circle cx="131.8" cy="263.5" r="2.5" fill="#6c5ce7"/>
      <circle cx="138.5" cy="341.7" r="2.5" fill="#6c5ce7"/>
      <circle cx="424.7" cy="166.5" r="2.5" fill="#6c5ce7"/>
      <circle cx="297.3" cy="169.6" r="2.5" fill="#6c5ce7"/>
      <circle cx="195.1" cy="155.5" r="2.5" fill="#6c5ce7"/>
      <circle cx="303.6" cy="284.3" r="2.5" fill="#6c5ce7"/>
      <circle cx="45.4" cy="332.3" r="2.5" fill="#6c5ce7"/>
      <circle cx="406.9" cy="234.3" r="2.5" fill="#6c5ce7"/>
      <circle cx="251.3" cy="328.6" r="2.5" fill="#6c5ce7"/>
      <circle cx="305.4" cy="216.3" r="2.5" fill="#6c5ce7"/>
      <circle cx="177.0" cy="299.5" r="2.5" fill="#6c5ce7"/>
      <circle cx="399.2" cy="204.7" r="2.5" fill="#6c5ce7"/>
      <circle cx="441.4" cy="268.0" r="2.5" fill="#6c5ce7"/>
      <circle cx="-41.9" cy="322.0" r="2.5" fill="#6c5ce7"/>
      <circle cx="314.6" cy="295.4" r="2.5" fill="#6c5ce7"/>
      <circle cx="33.4" cy="296.6" r="2.5" fill="#6c5ce7"/>
      <circle cx="74.1" cy="318.9" r="2.5" fill="#6c5ce7"/>
      <circle cx="331.0" cy="272.5" r="2.5" fill="#6c5ce7"/>
      <circle cx="460.4" cy="270.1" r="2.5" fill="#6c5ce7"/>
      <circle cx="271.2" cy="378.3" r="2.5" fill="#6c5ce7"/>
      <circle cx="533.0" cy="320.9" r="2.5" fill="#6c5ce7"/>
      <circle cx="407.1" cy="313.9" r="2.5" fill="#6c5ce7"/>
      <circle cx="280.1" cy="143.2" r="2.5" fill="#6c5ce7"/>
      <circle cx="327.6" cy="279.2" r="2.5" fill="#6c5ce7"/>
      <circle cx="326.5" cy="181.9" r="2.5" fill="#6c5ce7"/>
      <circle cx="324.7" cy="246.4" r="2.5" fill="#6c5ce7"/>
      <circle cx="155.1" cy="199.0" r="2.5" fill="#6c5ce7"/>
      <circle cx="375.1" cy="249.5" r="2.5" fill="#6c5ce7"/>
      <circle cx="37.6" cy="278.5" r="2.5" fill="#6c5ce7"/>
      <circle cx="212.8" cy="231.0" r="2.5" fill="#6c5ce7"/>
      <circle cx="331.2" cy="261.4" r="2.5" fill="#6c5ce7"/>
      <circle cx="284.3" cy="225.0" r="2.5" fill="#6c5ce7"/>
      <circle cx="286.1" cy="133.9" r="2.5" fill="#6c5ce7"/>
      <circle cx="388.9" cy="277.8" r="2.5" fill="#6c5ce7"/>
      <circle cx="294.3" cy="296.7" r="2.5" fill="#6c5ce7"/>
      <circle cx="152.0" cy="322.0" r="2.5" fill="#6c5ce7"/>
      <circle cx="32.3" cy="305.2" r="2.5" fill="#6c5ce7"/>
      <circle cx="331.0" cy="271.5" r="2.5" fill="#6c5ce7"/>
      <circle cx="316.7" cy="219.0" r="2.5" fill="#6c5ce7"/>
      <circle cx="123.0" cy="359.7" r="2.5" fill="#6c5ce7"/>
      <circle cx="276.9" cy="269.0" r="2.5" fill="#6c5ce7"/>
      <circle cx="224.5" cy="209.5" r="2.5" fill="#6c5ce7"/>
      <circle cx="328.4" cy="334.5" r="2.5" fill="#fd79a8"/>
      <circle cx="370.2" cy="287.6" r="2.5" fill="#fd79a8"/>
      <circle cx="265.7" cy="424.2" r="2.5" fill="#fd79a8"/>
      <circle cx="234.1" cy="393.0" r="2.5" fill="#fd79a8"/>
      <circle cx="230.8" cy="393.4" r="2.5" fill="#fd79a8"/>
      <circle cx="654.1" cy="327.7" r="2.5" fill="#fd79a8"/>
      <circle cx="427.3" cy="428.8" r="2.5" fill="#fd79a8"/>
      <circle cx="289.4" cy="398.0" r="2.5" fill="#fd79a8"/>
      <circle cx="347.1" cy="402.2" r="2.5" fill="#fd79a8"/>
      <circle cx="518.2" cy="320.6" r="2.5" fill="#fd79a8"/>
      <circle cx="256.8" cy="436.9" r="2.5" fill="#fd79a8"/>
      <circle cx="266.8" cy="429.4" r="2.5" fill="#fd79a8"/>
      <circle cx="550.5" cy="397.3" r="2.5" fill="#fd79a8"/>
      <circle cx="345.3" cy="495.6" r="2.5" fill="#fd79a8"/>
      <circle cx="277.3" cy="387.4" r="2.5" fill="#fd79a8"/>
      <circle cx="194.7" cy="452.4" r="2.5" fill="#fd79a8"/>
      <circle cx="601.7" cy="424.8" r="2.5" fill="#fd79a8"/>
      <circle cx="357.4" cy="481.0" r="2.5" fill="#fd79a8"/>
      <circle cx="251.5" cy="452.8" r="2.5" fill="#fd79a8"/>
      <circle cx="479.0" cy="409.7" r="2.5" fill="#fd79a8"/>
      <circle cx="484.0" cy="352.3" r="2.5" fill="#fd79a8"/>
      <circle cx="396.8" cy="281.0" r="2.5" fill="#fd79a8"/>
      <circle cx="239.6" cy="453.4" r="2.5" fill="#fd79a8"/>
      <circle cx="398.7" cy="339.6" r="2.5" fill="#fd79a8"/>
      <circle cx="356.0" cy="393.4" r="2.5" fill="#fd79a8"/>
      <circle cx="223.7" cy="436.1" r="2.5" fill="#fd79a8"/>
      <circle cx="422.1" cy="439.7" r="2.5" fill="#fd79a8"/>
      <circle cx="224.3" cy="376.6" r="2.5" fill="#fd79a8"/>
      <circle cx="388.2" cy="305.8" r="2.5" fill="#fd79a8"/>
      <circle cx="60.3" cy="210.9" r="2.5" fill="#6c5ce7"/>
      <circle cx="418.8" cy="130.4" r="2.5" fill="#6c5ce7"/>
      <circle cx="191.5" cy="291.9" r="2.5" fill="#6c5ce7"/>
      <circle cx="15.0" cy="270.2" r="2.5" fill="#6c5ce7"/>
      <circle cx="229.4" cy="241.6" r="2.5" fill="#6c5ce7"/>
      <circle cx="351.4" cy="260.0" r="2.5" fill="#6c5ce7"/>
      <circle cx="345.7" cy="91.0" r="2.5" fill="#e17055"/>
      <circle cx="359.6" cy="104.7" r="2.5" fill="#e17055"/>
      <circle cx="337.2" cy="229.5" r="2.5" fill="#e17055"/>
      <circle cx="391.9" cy="68.3" r="2.5" fill="#e17055"/>
      <circle cx="256.4" cy="278.6" r="2.5" fill="#e17055"/>
      <circle cx="43.8" cy="295.2" r="2.5" fill="#e17055"/>
      <circle cx="177.0" cy="175.8" r="2.5" fill="#e17055"/>
      <circle cx="361.2" cy="134.5" r="2.5" fill="#e17055"/>
      <circle cx="308.9" cy="150.3" r="2.5" fill="#e17055"/>
      <circle cx="299.2" cy="137.9" r="2.5" fill="#e17055"/>
      <circle cx="442.4" cy="200.7" r="2.5" fill="#e17055"/>
      <circle cx="310.8" cy="147.1" r="2.5" fill="#e17055"/>
      <circle cx="181.2" cy="316.3" r="2.5" fill="#e17055"/>
      <circle cx="126.7" cy="146.4" r="2.5" fill="#e17055"/>
      <circle cx="283.2" cy="266.2" r="2.5" fill="#e17055"/>
      <circle cx="365.8" cy="152.7" r="2.5" fill="#e17055"/>
      <circle cx="494.8" cy="82.5" r="2.5" fill="#e17055"/>
      <circle cx="423.8" cy="65.0" r="2.5" fill="#e17055"/>
      <circle cx="344.3" cy="158.8" r="2.5" fill="#e17055"/>
      <circle cx="235.6" cy="271.2" r="2.5" fill="#e17055"/>
      <circle cx="319.2" cy="183.4" r="2.5" fill="#e17055"/>
      <circle cx="197.8" cy="272.9" r="2.5" fill="#e17055"/>
      <circle cx="451.5" cy="124.8" r="2.5" fill="#e17055"/>
      <circle cx="206.2" cy="219.0" r="2.5" fill="#e17055"/>
      <circle cx="373.0" cy="176.8" r="2.5" fill="#e17055"/>
      <circle cx="401.6" cy="150.1" r="2.5" fill="#e17055"/>
      <circle cx="389.3" cy="60.4" r="2.5" fill="#e17055"/>
      <circle cx="288.9" cy="183.7" r="2.5" fill="#e17055"/>
      <circle cx="494.6" cy="186.0" r="2.5" fill="#e17055"/>
      <circle cx="133.9" cy="223.6" r="2.5" fill="#e17055"/>
      <circle cx="296.5" cy="257.6" r="2.5" fill="#e17055"/>
      <circle cx="386.9" cy="293.0" r="2.5" fill="#e17055"/>
      <circle cx="166.5" cy="198.2" r="2.5" fill="#e17055"/>
      <circle cx="198.2" cy="256.3" r="2.5" fill="#e17055"/>
      <circle cx="441.0" cy="146.8" r="2.5" fill="#e17055"/>
      <circle cx="407.9" cy="66.9" r="2.5" fill="#e17055"/>
      <circle cx="158.6" cy="234.7" r="2.5" fill="#e17055"/>
      <circle cx="139.3" cy="186.9" r="2.5" fill="#e17055"/>
      <circle cx="430.2" cy="169.2" r="2.5" fill="#e17055"/>
      <circle cx="243.8" cy="209.0" r="2.5" fill="#e17055"/>
      <circle cx="353.2" cy="68.6" r="2.5" fill="#e17055"/>
      <circle cx="320.9" cy="162.1" r="2.5" fill="#e17055"/>
      <circle cx="257.1" cy="151.6" r="2.5" fill="#e17055"/>
      <circle cx="425.7" cy="114.7" r="2.5" fill="#e17055"/>
      <circle cx="486.6" cy="155.8" r="2.5" fill="#e17055"/>
      <circle cx="177.5" cy="258.0" r="2.5" fill="#e17055"/>
      <circle cx="275.2" cy="193.8" r="2.5" fill="#e17055"/>
      <circle cx="277.5" cy="257.8" r="2.5" fill="#e17055"/>
      <circle cx="432.9" cy="146.2" r="2.5" fill="#e17055"/>
      <circle cx="260.4" cy="223.2" r="2.5" fill="#e17055"/>
      <circle cx="352.2" cy="109.8" r="2.5" fill="#e17055"/>
      <circle cx="335.8" cy="208.7" r="2.5" fill="#e17055"/>
      <circle cx="469.8" cy="160.8" r="2.5" fill="#e17055"/>
      <circle cx="513.5" cy="96.7" r="2.5" fill="#e17055"/>
      <circle cx="234.6" cy="169.3" r="2.5" fill="#e17055"/>
      <circle cx="159.1" cy="330.9" r="2.5" fill="#e17055"/>
      <circle cx="370.9" cy="220.1" r="2.5" fill="#e17055"/>
      <circle cx="454.4" cy="157.5" r="2.5" fill="#e17055"/>
      <circle cx="406.6" cy="144.3" r="2.5" fill="#e17055"/>
      <circle cx="398.7" cy="213.8" r="2.5" fill="#e17055"/>
      <circle cx="357.5" cy="121.1" r="2.5" fill="#e17055"/>
      <circle cx="204.8" cy="311.6" r="2.5" fill="#e17055"/>
      <circle cx="227.0" cy="200.6" r="2.5" fill="#e17055"/>
      <circle cx="328.0" cy="216.1" r="2.5" fill="#e17055"/>
      <circle cx="434.5" cy="138.1" r="2.5" fill="#e17055"/>
      <circle cx="348.1" cy="71.7" r="2.5" fill="#e17055"/>
      <circle cx="317.8" cy="167.2" r="2.5" fill="#e17055"/>
      <circle cx="22.2" cy="287.8" r="2.5" fill="#6c5ce7"/>
      <circle cx="277.9" cy="226.2" r="2.5" fill="#6c5ce7"/>
      <circle cx="250.5" cy="312.9" r="2.5" fill="#6c5ce7"/>
      <circle cx="83.7" cy="357.8" r="2.5" fill="#6c5ce7"/>
      <circle cx="293.2" cy="221.8" r="2.5" fill="#6c5ce7"/>
      <circle cx="467.7" cy="256.8" r="2.5" fill="#6c5ce7"/>
      <circle cx="330.3" cy="300.7" r="2.5" fill="#6c5ce7"/>
      <circle cx="310.8" cy="182.2" r="2.5" fill="#6c5ce7"/>
      <circle cx="782.8" cy="462.5" r="2.5" fill="#f39c12"/>
      <circle cx="562.1" cy="483.1" r="2.5" fill="#f39c12"/>
      <circle cx="394.1" cy="482.8" r="2.5" fill="#f39c12"/>
      <circle cx="539.9" cy="345.0" r="2.5" fill="#f39c12"/>
      <circle cx="617.3" cy="338.3" r="2.5" fill="#f39c12"/>
      <circle cx="637.5" cy="420.0" r="2.5" fill="#f39c12"/>
      <circle cx="365.7" cy="549.5" r="2.5" fill="#f39c12"/>
      <circle cx="267.3" cy="289.7" r="2.5" fill="#00b894"/>
      <circle cx="337.0" cy="280.8" r="2.5" fill="#00b894"/>
      <circle cx="364.9" cy="266.8" r="2.5" fill="#00b894"/>
      <circle cx="286.1" cy="376.1" r="2.5" fill="#00b894"/>
      <circle cx="353.6" cy="198.1" r="2.5" fill="#00b894"/>
      <circle cx="426.1" cy="284.8" r="2.5" fill="#00b894"/>
      <circle cx="414.6" cy="254.2" r="2.5" fill="#00b894"/>
      <circle cx="604.4" cy="295.6" r="2.5" fill="#00b894"/>
      <circle cx="453.0" cy="228.5" r="2.5" fill="#00b894"/>
      <circle cx="370.5" cy="281.8" r="2.5" fill="#00b894"/>
      <circle cx="537.2" cy="264.8" r="2.5" fill="#00b894"/>
      <circle cx="468.4" cy="313.5" r="2.5" fill="#00b894"/>
      <circle cx="401.3" cy="236.0" r="2.5" fill="#00b894"/>
      <circle cx="599.5" cy="101.1" r="2.5" fill="#00b894"/>
      <circle cx="471.1" cy="188.3" r="2.5" fill="#00b894"/>
      <circle cx="670.6" cy="242.9" r="2.5" fill="#00b894"/>
      <circle cx="451.9" cy="281.9" r="2.5" fill="#00b894"/>
      <circle cx="425.1" cy="163.4" r="2.5" fill="#00b894"/>
      <circle cx="337.5" cy="328.5" r="2.5" fill="#00b894"/>
      <circle cx="336.9" cy="344.2" r="2.5" fill="#00b894"/>
      <circle cx="542.4" cy="225.8" r="2.5" fill="#00b894"/>
      <circle cx="549.5" cy="284.3" r="2.5" fill="#0984e3"/>
      <circle cx="744.3" cy="338.7" r="2.5" fill="#0984e3"/>
      <circle cx="644.6" cy="373.4" r="2.5" fill="#0984e3"/>
      <circle cx="529.4" cy="253.5" r="2.5" fill="#0984e3"/>
      <circle cx="715.6" cy="320.9" r="2.5" fill="#0984e3"/>
      <circle cx="412.5" cy="331.8" r="2.5" fill="#0984e3"/>
      <circle cx="759.4" cy="378.6" r="2.5" fill="#0984e3"/>
      <circle cx="462.6" cy="415.6" r="2.5" fill="#0984e3"/>
      <circle cx="685.2" cy="394.6" r="2.5" fill="#0984e3"/>
      <circle cx="604.5" cy="325.1" r="2.5" fill="#0984e3"/>
      <circle cx="535.0" cy="286.4" r="2.5" fill="#0984e3"/>
      <circle cx="574.7" cy="199.8" r="2.5" fill="#0984e3"/>
      <circle cx="315.4" cy="352.1" r="2.5" fill="#0984e3"/>
      <circle cx="263.6" cy="284.4" r="2.5" fill="#0984e3"/>
      <circle cx="418.8" cy="304.5" r="2.5" fill="#0984e3"/>
      <circle cx="658.4" cy="233.8" r="2.5" fill="#0984e3"/>
      <circle cx="432.5" cy="347.5" r="2.5" fill="#0984e3"/>
      <circle cx="428.4" cy="344.8" r="2.5" fill="#0984e3"/>
      <circle cx="715.9" cy="297.4" r="2.5" fill="#0984e3"/>
      <circle cx="704.8" cy="280.7" r="2.5" fill="#0984e3"/>
      <circle cx="714.2" cy="247.6" r="2.5" fill="#0984e3"/>
      <circle cx="690.2" cy="209.6" r="2.5" fill="#0984e3"/>
      <circle cx="445.1" cy="404.4" r="2.5" fill="#0984e3"/>
      <circle cx="549.0" cy="224.5" r="2.5" fill="#0984e3"/>
      <circle cx="305.8" cy="365.3" r="2.5" fill="#0984e3"/>
      <circle cx="467.0" cy="242.4" r="2.5" fill="#0984e3"/>
      <circle cx="785.1" cy="217.6" r="2.5" fill="#0984e3"/>
      <circle cx="311.8" cy="378.1" r="2.5" fill="#0984e3"/>
      <circle cx="450.3" cy="343.5" r="2.5" fill="#0984e3"/>
      <circle cx="663.1" cy="355.2" r="2.5" fill="#0984e3"/>
      <circle cx="538.3" cy="235.1" r="2.5" fill="#0984e3"/>
      <circle cx="639.4" cy="298.9" r="2.5" fill="#0984e3"/>
      <circle cx="707.7" cy="272.3" r="2.5" fill="#0984e3"/>
      <circle cx="440.9" cy="327.1" r="2.5" fill="#0984e3"/>
      <circle cx="396.5" cy="264.0" r="2.5" fill="#0984e3"/>
      <circle cx="690.9" cy="309.6" r="2.5" fill="#0984e3"/>
      <circle cx="549.3" cy="406.0" r="2.5" fill="#9b59b6"/>
      <circle cx="330.8" cy="544.4" r="2.5" fill="#9b59b6"/>
      <circle cx="422.1" cy="523.4" r="2.5" fill="#9b59b6"/>
      <circle cx="575.5" cy="427.8" r="2.5" fill="#9b59b6"/>
      <circle cx="297.2" cy="473.5" r="2.5" fill="#9b59b6"/>
      <circle cx="664.2" cy="311.6" r="2.5" fill="#9b59b6"/>
      <circle cx="427.4" cy="380.2" r="2.5" fill="#9b59b6"/>
      <circle cx="570.0" cy="375.1" r="2.5" fill="#9b59b6"/>
      <circle cx="351.4" cy="487.5" r="2.5" fill="#9b59b6"/>
      <circle cx="557.5" cy="282.1" r="2.5" fill="#9b59b6"/>
      <circle cx="340.4" cy="505.7" r="2.5" fill="#9b59b6"/>
      <circle cx="499.4" cy="405.5" r="2.5" fill="#9b59b6"/>
      <circle cx="610.1" cy="312.4" r="2.5" fill="#9b59b6"/>
      <circle cx="357.5" cy="359.9" r="2.5" fill="#9b59b6"/>
      <circle cx="720.8" cy="333.7" r="2.5" fill="#9b59b6"/>
      <circle cx="465.6" cy="502.1" r="2.5" fill="#9b59b6"/>
      <circle cx="508.3" cy="399.1" r="2.5" fill="#9b59b6"/>
      <circle cx="658.1" cy="492.1" r="2.5" fill="#9b59b6"/>
      <circle cx="402.3" cy="442.4" r="2.5" fill="#9b59b6"/>
      <circle cx="410.4" cy="398.6" r="2.5" fill="#9b59b6"/>
      <circle cx="404.7" cy="495.3" r="2.5" fill="#9b59b6"/>
      <circle cx="547.1" cy="357.2" r="2.5" fill="#9b59b6"/>
      <circle cx="312.6" cy="492.1" r="2.5" fill="#9b59b6"/>
      <circle cx="286.2" cy="548.1" r="2.5" fill="#9b59b6"/>
      <circle cx="292.8" cy="513.1" r="2.5" fill="#9b59b6"/>
      <circle cx="462.2" cy="375.1" r="2.5" fill="#9b59b6"/>
      <circle cx="567.0" cy="308.8" r="2.5" fill="#9b59b6"/>
      <circle cx="480.7" cy="538.5" r="2.5" fill="#9b59b6"/>
      <circle cx="178.8" cy="501.8" r="2.5" fill="#9b59b6"/>
      <circle cx="408.9" cy="461.7" r="2.5" fill="#9b59b6"/>
      <circle cx="606.5" cy="349.9" r="2.5" fill="#9b59b6"/>
      <circle cx="481.0" cy="386.4" r="2.5" fill="#9b59b6"/>
      <circle cx="548.4" cy="358.8" r="2.5" fill="#9b59b6"/>
      <circle cx="283.9" cy="493.8" r="2.5" fill="#9b59b6"/>
      <circle cx="329.9" cy="497.6" r="2.5" fill="#9b59b6"/>
      <circle cx="447.4" cy="481.7" r="2.5" fill="#9b59b6"/>
      <circle cx="576.3" cy="444.8" r="2.5" fill="#9b59b6"/>
    </g>
  </g>
  <text x="400.0" y="24" text-anchor="middle" fill="#e6eef7" font-family="system-ui" font-size="14">
    3D Proof Map — 259 declarations (rotating)
  </text>
</svg>